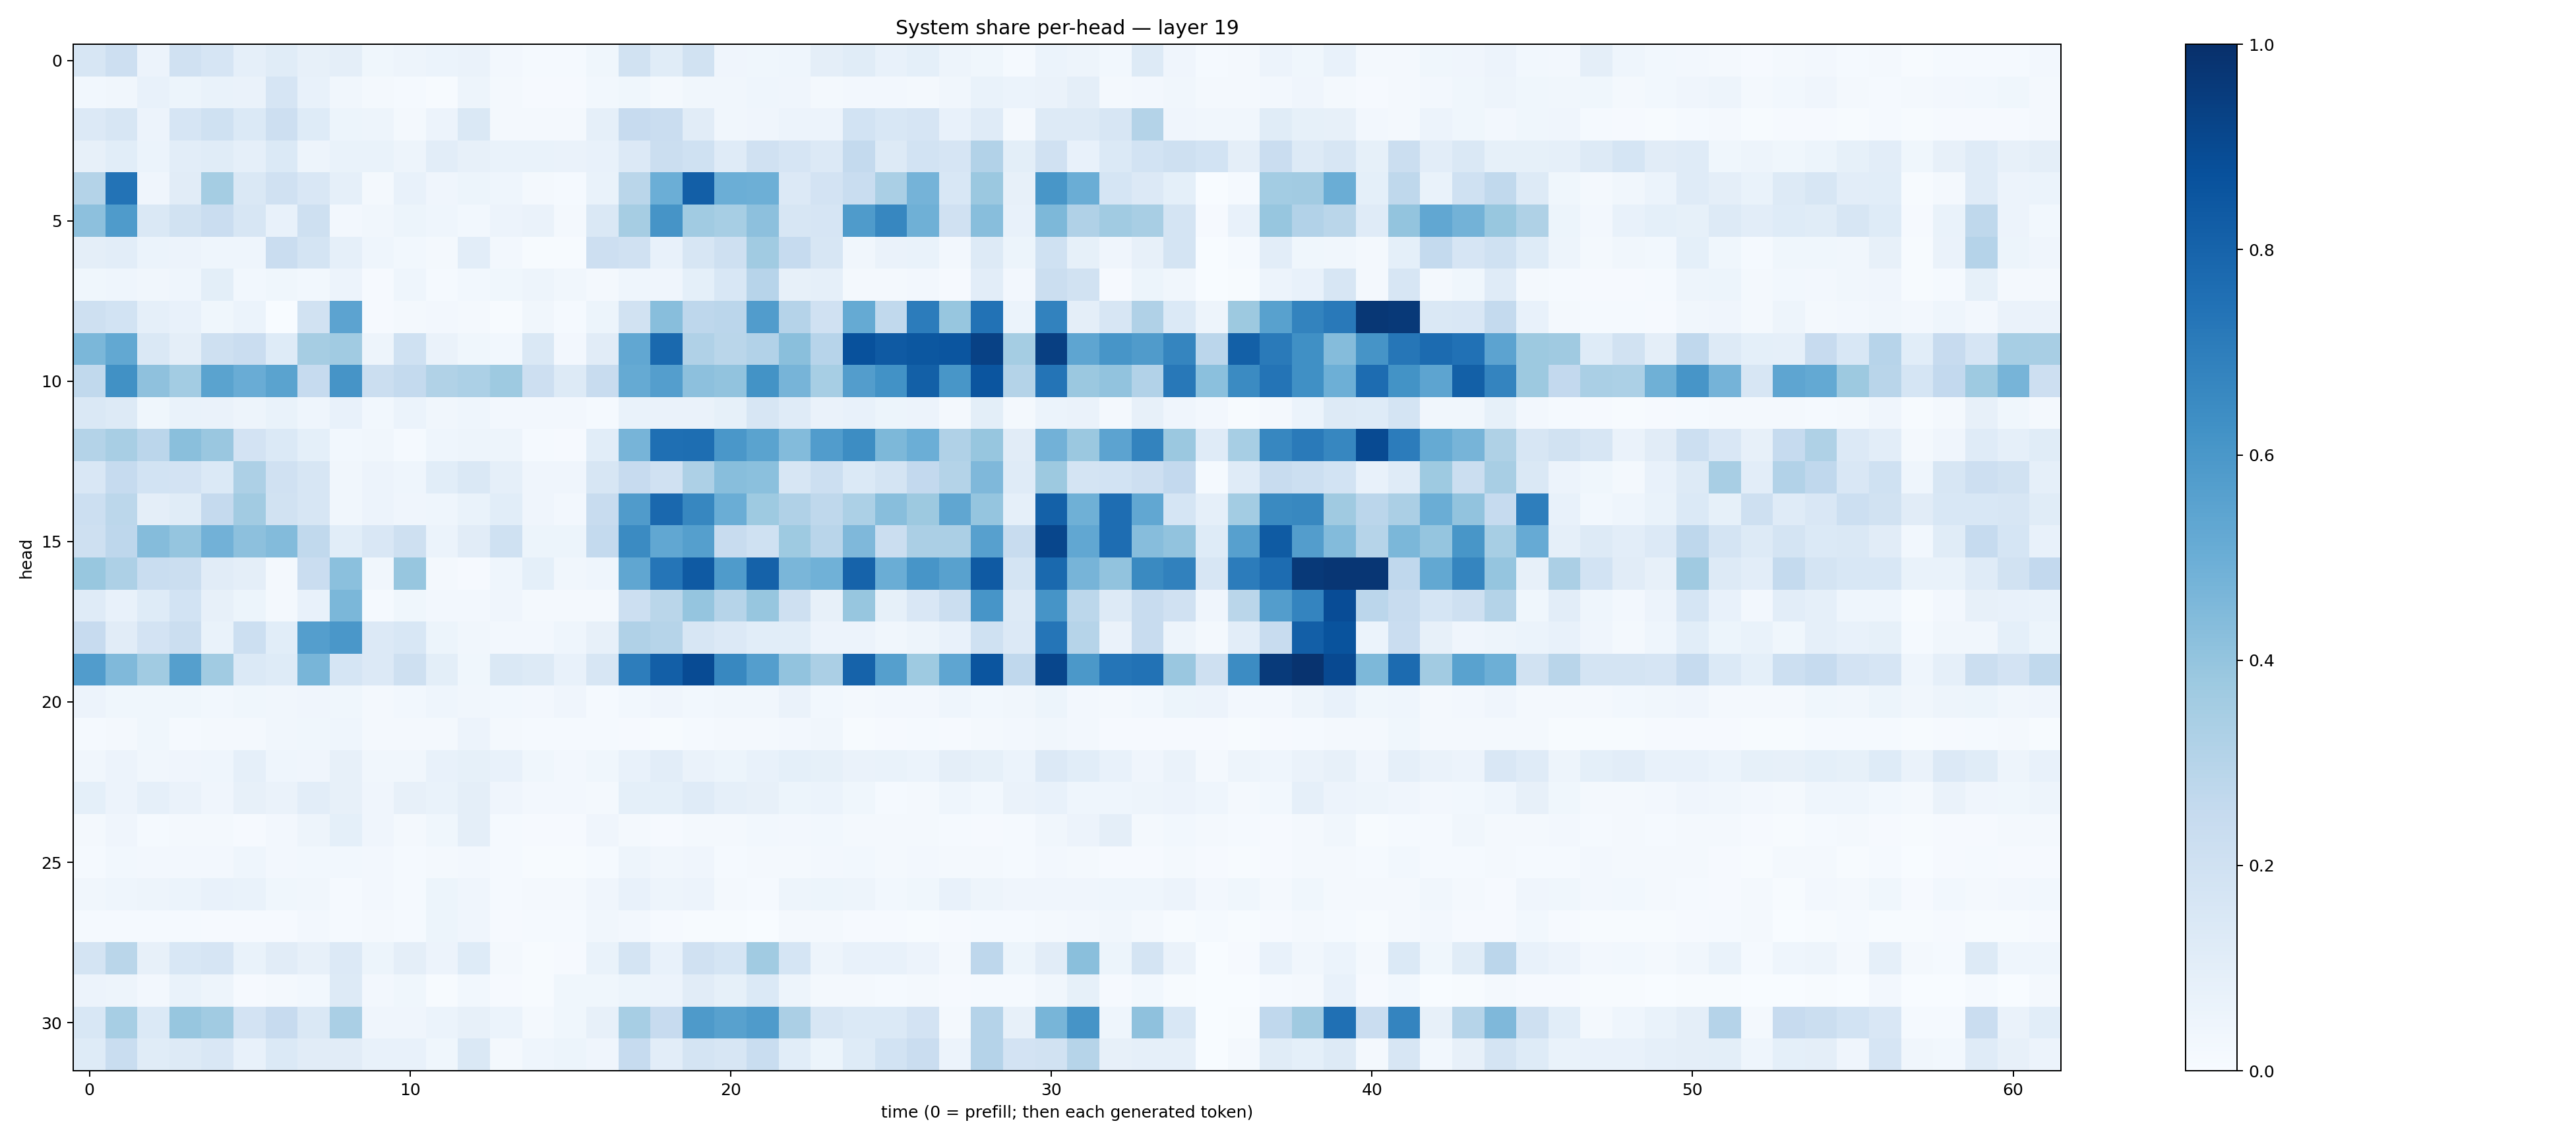

Data behind this chart, as committed beside it:
0.1588188, 0.21152064, 0.058350813, 0.19766086, 0.1649711, 0.08868107, 0.114319995, 0.08042131, 0.09673963, 0.03836496, 0.046948176, 0.061381694, 0.063844785, 0.023925846, 0.014075655, 0.013929803, 0.036205824, 0.19199827, 0.116346546, 0.18779606, 0.04226468, 0.037740745, 0.046786334, 0.09538563
0.0286, 0.03171, 0.07588, 0.05198, 0.06674, 0.06501, 0.167, 0.07374, 0.03277, 0.01643, 0.01195, 0.007492, 0.04774, 0.01922, 0.01035, 0.01086, 0.02762, 0.0355, 0.02257, 0.03203, 0.03149, 0.0443, 0.04139, 0.0188
0.1339, 0.1636, 0.05638, 0.1644, 0.2023, 0.1401, 0.214, 0.1241, 0.05249, 0.04711, 0.02343, 0.05614, 0.1423, 0.02314, 0.01593, 0.01761, 0.08691, 0.2429, 0.2293, 0.1122, 0.03507, 0.04293, 0.05593, 0.05502
0.07899, 0.1065, 0.05991, 0.1028, 0.116, 0.08882, 0.1378, 0.0481, 0.0674, 0.06761, 0.04709, 0.1027, 0.0819, 0.06901, 0.07002, 0.065, 0.07782, 0.1363, 0.2238, 0.2004, 0.1205, 0.1973, 0.1658, 0.1359
0.3074, 0.742, 0.04049, 0.1121, 0.3521, 0.1447, 0.1954, 0.1496, 0.08757, 0.01565, 0.07339, 0.04286, 0.05232, 0.04497, 0.016, 0.0155, 0.069, 0.2856, 0.4985, 0.8196, 0.4967, 0.4947, 0.1336, 0.1835
0.4163, 0.5835, 0.1435, 0.1914, 0.2272, 0.1634, 0.07679, 0.2051, 0.02533, 0.03143, 0.05161, 0.04632, 0.02976, 0.05488, 0.0664, 0.01857, 0.1417, 0.3478, 0.6094, 0.3649, 0.3472, 0.417, 0.1579, 0.1679
0.09379, 0.1018, 0.06192, 0.05722, 0.04657, 0.04556, 0.2279, 0.1733, 0.0869, 0.04473, 0.03051, 0.02035, 0.1035, 0.02488, 0.004111, 0.004291, 0.2113, 0.1953, 0.07138, 0.1634, 0.2097, 0.3633, 0.2481, 0.158
0.0379, 0.04601, 0.03173, 0.04406, 0.09881, 0.02809, 0.03727, 0.02929, 0.05759, 0.008599, 0.04439, 0.01429, 0.03003, 0.03673, 0.04721, 0.03355, 0.01607, 0.04421, 0.04186, 0.0911, 0.1552, 0.2966, 0.08074, 0.08937
0.2075, 0.1846, 0.08851, 0.07111, 0.03613, 0.05925, 0.002836, 0.192, 0.5432, 0.008399, 0.02178, 0.0238, 0.01939, 0.004935, 0.03381, 0.0151, 0.05438, 0.1888, 0.4294, 0.275, 0.2846, 0.5746, 0.3033, 0.1967
0.4604, 0.5266, 0.1429, 0.09656, 0.2075, 0.2272, 0.1247, 0.3506, 0.3662, 0.04966, 0.2022, 0.06612, 0.03785, 0.03103, 0.1427, 0.02389, 0.1121, 0.5299, 0.7789, 0.3202, 0.2875, 0.3104, 0.4224, 0.295
0.2633, 0.6257, 0.4119, 0.3577, 0.5478, 0.5045, 0.5487, 0.249, 0.6125, 0.2205, 0.2578, 0.315, 0.3293, 0.3739, 0.2126, 0.1257, 0.2379, 0.5169, 0.5665, 0.4165, 0.4046, 0.6189, 0.4698, 0.3464
0.1475, 0.1321, 0.03536, 0.07003, 0.06582, 0.04755, 0.06916, 0.04399, 0.07443, 0.02842, 0.06089, 0.03271, 0.04579, 0.02677, 0.02598, 0.02461, 0.01491, 0.06874, 0.06622, 0.06457, 0.08479, 0.1567, 0.1177, 0.06551
0.308, 0.3422, 0.2848, 0.4238, 0.3842, 0.1832, 0.137, 0.09364, 0.02744, 0.03489, 0.01264, 0.04381, 0.04858, 0.04956, 0.01396, 0.009335, 0.1074, 0.4716, 0.7557, 0.7596, 0.598, 0.5507, 0.4391, 0.5777
0.1505, 0.247, 0.1844, 0.1814, 0.1389, 0.3269, 0.1965, 0.1626, 0.03179, 0.05541, 0.0461, 0.1084, 0.1424, 0.08603, 0.04034, 0.04024, 0.1611, 0.2454, 0.198, 0.3258, 0.4294, 0.4199, 0.1618, 0.2178
0.2184, 0.2806, 0.09549, 0.1167, 0.2529, 0.3616, 0.1934, 0.1618, 0.03423, 0.05843, 0.04175, 0.04626, 0.06713, 0.1068, 0.04018, 0.02659, 0.239, 0.5798, 0.7835, 0.6662, 0.5015, 0.3721, 0.3176, 0.2702
0.2087, 0.2747, 0.4363, 0.3956, 0.4816, 0.4152, 0.4403, 0.2654, 0.1064, 0.1493, 0.2077, 0.06184, 0.1096, 0.2, 0.05373, 0.05311, 0.2568, 0.6496, 0.5288, 0.5648, 0.2417, 0.1993, 0.3734, 0.2906
0.3893, 0.3273, 0.2343, 0.2242, 0.1122, 0.09645, 0.02252, 0.2285, 0.4203, 0.0313, 0.3918, 0.02206, 0.008032, 0.04636, 0.09311, 0.03186, 0.04594, 0.5323, 0.7337, 0.8387, 0.5843, 0.8062, 0.4638, 0.4875
0.1207, 0.07579, 0.1241, 0.1874, 0.08002, 0.05189, 0.02065, 0.0741, 0.4605, 0.01519, 0.03877, 0.02626, 0.02356, 0.04185, 0.02314, 0.01579, 0.02023, 0.2162, 0.2873, 0.3956, 0.3003, 0.3943, 0.2084, 0.08025
0.2436, 0.1101, 0.1804, 0.22, 0.06782, 0.2156, 0.1063, 0.5697, 0.6014, 0.1346, 0.1535, 0.0534, 0.03399, 0.02632, 0.02408, 0.04477, 0.07941, 0.317, 0.2987, 0.1564, 0.1331, 0.1066, 0.1091, 0.05682
0.5775, 0.4471, 0.3653, 0.566, 0.3641, 0.1393, 0.1243, 0.4659, 0.1714, 0.1364, 0.2065, 0.1015, 0.03716, 0.1428, 0.1319, 0.07169, 0.1565, 0.7006, 0.8201, 0.8926, 0.6635, 0.5677, 0.4034, 0.3335
0.05612, 0.03601, 0.0365, 0.03671, 0.0305, 0.03889, 0.03326, 0.04142, 0.03839, 0.02308, 0.02755, 0.04447, 0.03219, 0.03068, 0.02491, 0.03993, 0.01534, 0.0283, 0.03953, 0.03119, 0.03215, 0.03239, 0.0638, 0.02997
0.01295, 0.01994, 0.03743, 0.01267, 0.02203, 0.02061, 0.03501, 0.03875, 0.0431, 0.02017, 0.01941, 0.01606, 0.05556, 0.02085, 0.01555, 0.01542, 0.01529, 0.01114, 0.006191, 0.01194, 0.01623, 0.01932, 0.02608, 0.03255
0.03507, 0.05842, 0.03162, 0.03935, 0.04503, 0.08938, 0.04325, 0.04261, 0.07899, 0.03378, 0.03143, 0.07381, 0.08575, 0.07049, 0.03521, 0.02481, 0.03703, 0.07195, 0.1035, 0.06333, 0.05406, 0.07544, 0.09373, 0.0839
0.09219, 0.05609, 0.08748, 0.06292, 0.03911, 0.07902, 0.06424, 0.1052, 0.07981, 0.04208, 0.07838, 0.06814, 0.09607, 0.03968, 0.02616, 0.02357, 0.01982, 0.09291, 0.09267, 0.1196, 0.08971, 0.07924, 0.05336, 0.06086
0.02207, 0.04189, 0.0121, 0.0181, 0.02276, 0.008698, 0.024, 0.04938, 0.09059, 0.04074, 0.01904, 0.03802, 0.0944, 0.01297, 0.009579, 0.01028, 0.04, 0.01967, 0.01113, 0.02143, 0.01873, 0.02773, 0.02421, 0.03045
0.01397, 0.02833, 0.02547, 0.02378, 0.02477, 0.04378, 0.0241, 0.02812, 0.031, 0.02675, 0.01209, 0.02152, 0.02584, 0.01295, 0.007206, 0.006748, 0.01556, 0.04894, 0.03474, 0.04289, 0.01279, 0.02154, 0.02081, 0.02636
0.03213, 0.04597, 0.04966, 0.06109, 0.07342, 0.06894, 0.0374, 0.03385, 0.01462, 0.02698, 0.01189, 0.05366, 0.04067, 0.01505, 0.0162, 0.02249, 0.04266, 0.07402, 0.05076, 0.05631, 0.01638, 0.0154, 0.04854, 0.05339
0.01465, 0.01521, 0.01498, 0.01359, 0.009144, 0.008685, 0.01057, 0.02418, 0.01269, 0.02093, 0.01185, 0.05148, 0.03948, 0.009463, 0.01406, 0.01557, 0.03412, 0.02491, 0.00843, 0.007589, 0.004443, 0.003447, 0.02015, 0.01624
0.175, 0.2875, 0.08008, 0.1562, 0.1641, 0.07021, 0.1099, 0.08143, 0.1356, 0.05236, 0.09518, 0.05495, 0.123, 0.01676, 0.004774, 0.0113, 0.06967, 0.179, 0.07113, 0.1967, 0.1715, 0.3656, 0.1682, 0.04864
0.05774, 0.0476, 0.02593, 0.06766, 0.04908, 0.00927, 0.01725, 0.0309, 0.1256, 0.02528, 0.03605, 0.007579, 0.02757, 0.01015, 0.007577, 0.03517, 0.03761, 0.05267, 0.0555, 0.1107, 0.08445, 0.1373, 0.04836, 0.02238
0.1531, 0.3468, 0.1406, 0.3938, 0.3657, 0.1827, 0.2423, 0.1436, 0.3373, 0.0422, 0.04075, 0.05871, 0.07987, 0.06215, 0.01709, 0.03732, 0.0799, 0.3454, 0.2451, 0.5885, 0.5578, 0.5859, 0.3331, 0.1602
0.1237, 0.2328, 0.1164, 0.1287, 0.1506, 0.07159, 0.1387, 0.1107, 0.1107, 0.07707, 0.07553, 0.03736, 0.1416, 0.01958, 0.04343, 0.05201, 0.04038, 0.2494, 0.1053, 0.1781, 0.1597, 0.2337, 0.107, 0.05304
